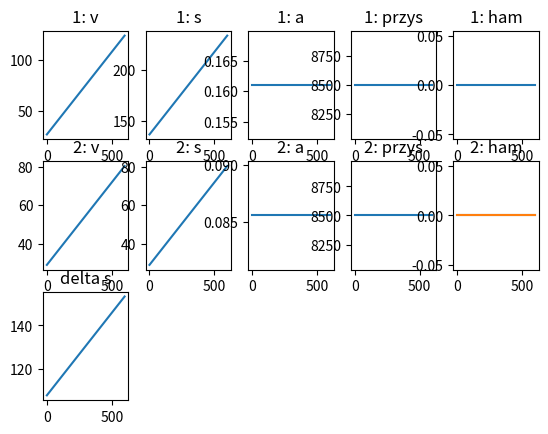

This chart was generated by the following Python code:
import math
import matplotlib.pyplot as plt


def v_km_h(vms):
    return vms*3.6

def sila_tarcia(fi, m, g, alpha):
    return fi*m*g*math.cos(alpha)

def sila_zsuwania(m, g, alpha):
    return m*g*math.sin(alpha)

def sila_oporu_powietrza(c, A, g_powietrza, v_value):
    return c*A*g_powietrza*((v_value*v_value)/2)

def v(v_zero, a, t):
    return v_zero + a*t

def s(s_zero, v_zero, t, a):
    return s_zero + v_zero*t + (a*t*t)/2


class Samochod:
    def __init__(self, m, fi, alpha, A, s, v_value) -> None:
        # static vars
        self.g = 9.81
        self.c = 0.3
        self.g_powietrza = 1.1225

        # dynamic vars
        self.m = m
        self.fi = fi
        self.alpha = alpha
        self.A = A

        self.a = 0.0
        self.v_zero = v_value
        self.v_value = v_value
        self.s = s
        self.s_zero = s

        self.f_hamowania = 0
        self.f_przyspieszania = 8500

        self.allow_simulate = True

    @property
    def f_dzialajaca_na_pojazd(self):
        f_oporu_powietrza = sila_oporu_powietrza(self.c, self.A, self.g_powietrza, self.v_value)
        f_tarcia = sila_tarcia(self.fi, self.m, self.g, self.alpha)
        f_zsuwania = sila_zsuwania(self.m, self.g, self.alpha)
        f_oporu = f_oporu_powietrza + f_tarcia + f_zsuwania
        
        wynik = self.f_przyspieszania - f_oporu - self.f_hamowania

        if True:
            print(f"f_oporu_powietrza: {f_oporu_powietrza}")
            print(f"f_tarcia: {f_tarcia}")
            print(f"f_zsuwania: {f_zsuwania}")
            print(f"przyspieszanie: {self.f_przyspieszania}")
            print(f"hamowanie: {self.f_hamowania}")
            print(f"f_dzialajaca_na_pojazd {wynik}")
        return wynik

    @property
    def delta_a(self):
        return self.f_dzialajaca_na_pojazd/self.m

    def log(self):
        print(f"v: {self.v} ; s: {self.s} ; a: {self.a} p: {self.f_przyspieszania} ; h: {self.f_hamowania}")

def generate_charts(sm1, sm2, memory_delta):
    plt.subplot(3, 5, 1, title="1: v")
    plt.plot(sm1.t, sm1.v)
    plt.subplot(3, 5, 2, title="1: s")
    plt.plot(sm1.t, sm1.s)
    plt.subplot(3, 5, 3, title="1: a")
    plt.plot(sm1.t, sm1.a)
    plt.subplot(3, 5, 4, title="1: przys")
    plt.plot(sm1.t, sm1.przys)
    plt.subplot(3, 5, 5, title="1: ham")
    plt.plot(sm1.t, sm1.ham)
    plt.subplot(3, 5, 6, title="2: v")
    plt.plot(sm1.t, sm2.v)
    plt.subplot(3, 5, 7, title="2: s")
    plt.plot(sm1.t, sm2.s)
    plt.subplot(3, 5, 8, title="2: a")
    plt.plot(sm1.t, sm2.a)
    plt.subplot(3, 5, 9, title="2: przys")
    plt.plot(sm1.t, sm2.przys)
    plt.subplot(3, 5, 10, title="2: ham")
    plt.plot(sm1.t, sm2.ham)
    plt.subplot(3, 5, 10, title="2: ham")
    plt.plot(sm1.t, sm2.ham)

    plt.subplot(3, 5, 11, title="delta s")
    plt.plot(sm1.t, memory_delta)
    plt.show()

class SamMemory:
    def __init__(self) -> None:
        self.t = []
        self.v = []
        self.s = []
        self.a = []
        self.przys = []
        self.ham = []

    def save(self, sam, t):
        self.t.append(t)
        self.v.append(sam.v)
        self.s.append(sam.s)
        self.a.append(sam.a)
        self.przys.append(sam.f_przyspieszania)
        self.ham.append(sam.f_hamowania)


class Regulator:
    def __init__(self, sam_1, sam_2) -> None:
        self.sam_1 = sam_1
        self.sam_2 = sam_2

        self.memory_1 = SamMemory()
        self.memory_2 = SamMemory()
        self.memory_delta = []

        self.warnings = 0

    def delta_s(self):
        return self.sam_1.s - self.sam_2.s

    def log(self, t):
        print(f"iteracja: {t}")
        print(f"delta_s: {self.delta_s()}")
        print("sam1:")
        self.sam_1.log()
        print("sam2:")
        self.sam_2.log()


    @staticmethod
    def get_new_f_przyspieszenia(sam, t):
        start_a = sam.a
        sam.v_value = v(sam.v_zero, sam.a, t)
        while v_km_h(sam.v_value) > 145:
            sam.f_przyspieszania = sam.f_przyspieszania/2
            sam.a = start_a + sam.delta_a
            sam.v_value = v(sam.v_zero, sam.a, t)
            stop = input("++")

        return sam.f_przyspieszania

    def step(self, t):
        # sam 1:
        # if self.sam_1.allow_simulate:
        #     self.sam_1.f_przyspieszania = self.get_new_f_przyspieszenia(
        #         self.sam_1,
        #         t
        #     )
        self.sam_1.a = self.sam_1.delta_a
        self.sam_1.v = v(self.sam_1.v_zero, self.sam_1.a, 1)

        if self.sam_1.v < 0:
            self.sam_1.v = 0

        self.sam_1.s = s(self.sam_1.s_zero, self.sam_1.v_zero, 1, self.sam_1.a)
        self.sam_1.v_zero = self.sam_1.v

        # sam_2
        self.sam_2.a = self.sam_2.delta_a
        self.sam_2.v = v(self.sam_2.v_zero, self.sam_2.a, 1)

        if self.sam_2.v < 0:
            self.sam_2.v = 0

        self.sam_2.s = s(self.sam_2.s_zero, self.sam_2.v_zero, 1, self.sam_2.a)
        self.sam_2.v_zero = self.sam_2.v
        self.memory_1.save(self.sam_1, t)
        self.memory_2.save(self.sam_2, t)
        #input("123")
        print(f"delta  {self.delta_s()}")

        ds = self.delta_s()

        # delta
        self.memory_delta.append(ds)

        #if ds > 100:
        #    print("przyspieszanie=======================================")
        #    self.sam_2.f_przyspieszania = 8500
        #    self.sam_2.f_hamowania = 0
        #elif ds < 100:
        #    print("hamowanie===========================================")
        #    self.sam_2.f_przyspieszania = 0
        #    self.sam_2.f_hamowania = 0
        #if self.sam_2.a < 0:
        #    self.sam_2.a = 0
        #    stop = input("123")

        # estimations
        # if ds > 100:
        #     print("przyspieszanie=======================================")
        #     if len(self.memory_delta) > 1:
        #         if ds < self.memory_delta[-2]:
        #             self.sam_2.f_przyspieszania *= 2
        #         else:
        #             self.sam_2.f_przyspieszania = 8500
        #     else:
        #         self.sam_2.f_przyspieszania = 8500
        #     self.sam_2.f_hamowania = 0
        # elif ds < 100:
        #     print("hamowanie===========================================")
        #     self.sam_2.f_przyspieszania = 0
        #     self.sam_2.f_hamowania = 8500
        # ## stop checker
        # # safety
        # if self.sam_2.a + self.sam_2.delta_a < 0:
        #     self.sam_2.f_hamowania = 0
        #     self.sam_2.f_przyspieszania += 100
        # while self.sam_1.a + self.sam_1.delta_a < 0:
        #     self.sam_1.f_hamowania = 0
        #     self.sam_1.f_przyspieszania += 100


def main():
    m1 = 1000.0 # -masa pojazdu
    fi1 = 0.8 # -współczynnik tarcia
    alpha1 = 0 # math.pi / 6 # -kąt nachylenia równi
    A1 = 4.0 # -powierzchnia czołowa pojazdu
    v1 = 27.0
    s1 = 110.0

    m2 = 1000.0 # -masa pojazdu
    fi2 = 0.8 # -współczynnik tarcia
    alpha2= 0 # math.pi / 6 # -kąt nachylenia równi
    A2 = 4.0 # -powierzchnia czołowa pojazdu
    v2 = 29.0
    s2 = 0.0

    sam_1 = Samochod(m1, fi1, alpha1, A1, s1, v1)
    sam_2 = Samochod(m2, fi2, alpha2, A2, s2, v2)
    r = Regulator(sam_1=sam_1, sam_2=sam_2)

    events = {
        # 95: {"h": 0, "p": 0},
        #120: {"h": 5000, "p": 0},
        #125: {"h": 0, "p": 8500},
        #200: {"h": 10000, "p": 0},
        #205: {"h": 0, "p": 8500},
    }
    simulation_switch_events = [95]

    duration = 600
    for t in range(duration):
        # input("-")
        r.step(t=t)
        r.log(t=t)

        if t in events.keys():
            r.sam_1.f_hamowania = events[t]["h"]
            r.sam_1.f_przyspieszania = events[t]["p"]
        if t in simulation_switch_events:
            r.sam_1.allow_simulate = False



    generate_charts(r.memory_1, r.memory_2, r.memory_delta)
    print(r.memory_delta)

if __name__ == "__main__":
    main()
